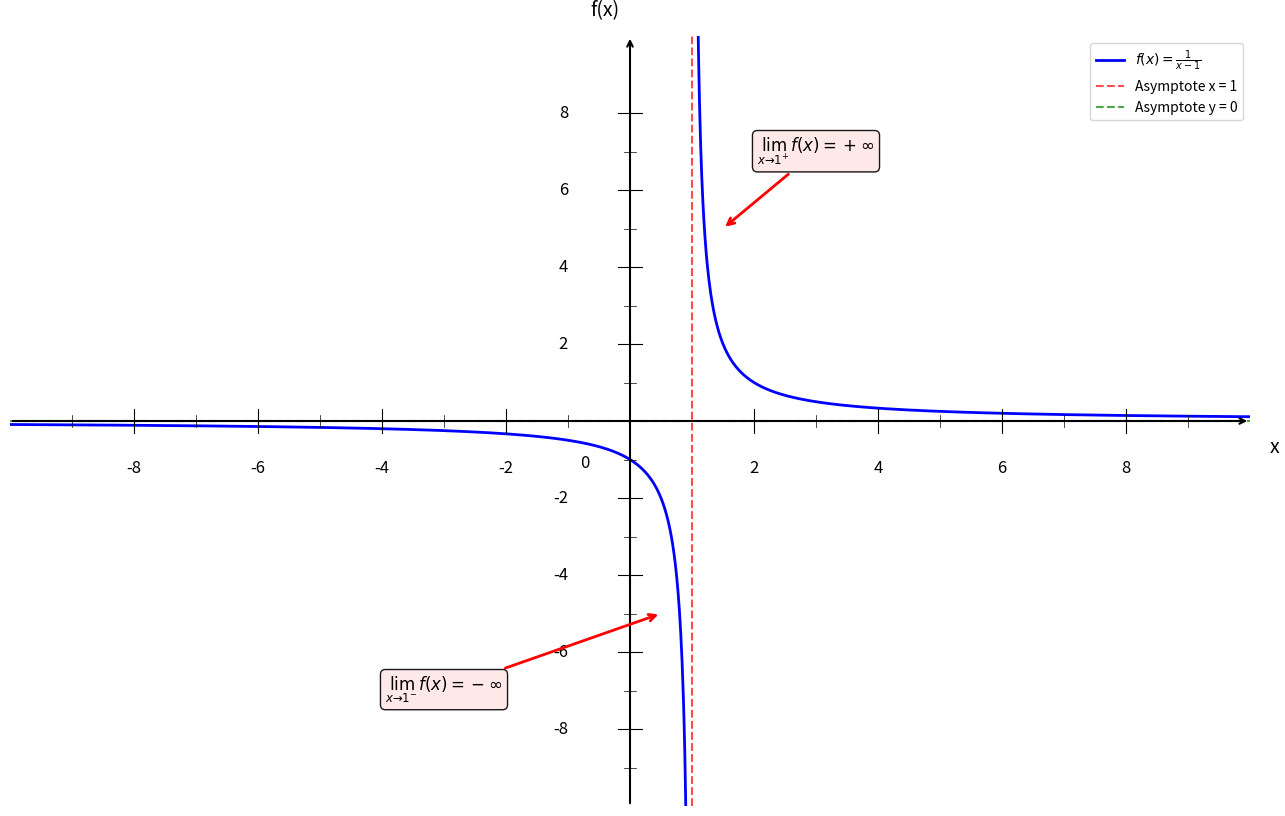

Python code for this plot:
import numpy as np
import matplotlib.pyplot as plt

plt.figure(figsize=(16, 10))
ax = plt.gca()

# Fonction rationnelle f(x) = 1/(x-1)
def f(x):
    return 1 / (x - 1)

# Intervalles - on évite x = 1 (asymptote verticale)
x1 = np.linspace(-10, 0.95, 1000)  # Avant l'asymptote
x2 = np.linspace(1.05, 10, 1000)   # Après l'asymptote

# Courbes
plt.plot(x1, f(x1), 'b-', linewidth=2, label=r'$f(x) = \frac{1}{x-1}$')
plt.plot(x2, f(x2), 'b-', linewidth=2)

# Asymptote verticale en x = 1
plt.axvline(x=1, color='red', linestyle='--', linewidth=1.5, alpha=0.7, label='Asymptote x = 1')

# Asymptote horizontale en y = 0 (limite quand x tend vers ±∞)
plt.axhline(y=0, color='green', linestyle='--', linewidth=1.5, alpha=0.7, label='Asymptote y = 0')

# Limites
plt.xlim(-10, 10)
plt.ylim(-10, 10)

# Désactiver ticks automatiques
ax.set_xticks([])
ax.set_yticks([])

# Supprimer spines
for spine in ax.spines.values():
    spine.set_visible(False)

# Tracer les axes avec flèches
ax.annotate("", xy=(10, 0), xytext=(-10, 0),
            arrowprops=dict(arrowstyle="->", color="black", linewidth=1.5))
ax.annotate("", xy=(0, 10), xytext=(0, -10),
            arrowprops=dict(arrowstyle="->", color="black", linewidth=1.5))

# Texte "0"
ax.text(-0.8, -1.2, '0', fontsize=12)

# --- Graduation manuelle ---
xticks_major = [-8, -6, -4, -2, 2, 4, 6, 8]
yticks_major = [-8, -6, -4, -2, 2, 4, 6, 8]

# Axe X grandes graduations
for x in xticks_major:
    ax.plot([x, x], [-0.3, 0.3], color="black", linewidth=0.8)
    ax.text(x, -1.0, str(x), ha='center', va='top', fontsize=12)

# Axe Y grandes graduations
for y in yticks_major:
    if y < 9:  # évite chevauchement avec la flèche
        ax.plot([-0.2, 0.2], [y, y], color="black", linewidth=0.8)
        ax.text(-1.0, y, str(y), ha='right', va='center', fontsize=12)

# --- Petites graduations intermédiaires (tous les 1) ---
# Axe X
for x in range(-9, 10):
    if x not in xticks_major and x != 1:  # évite l'asymptote
        ax.plot([x, x], [-0.15, 0.15], color="black", linewidth=0.5)

# Axe Y
for y in range(-9, 10):
    if y not in yticks_major and y < 9:
        ax.plot([-0.1, 0.1], [y, y], color="black", linewidth=0.5)

# Labels
plt.xlabel('x', fontsize=14, labelpad=15)
plt.ylabel('f(x)', fontsize=14, labelpad=15, rotation=0)
ax.xaxis.set_label_coords(1.02, 0.48)
ax.yaxis.set_label_coords(0.48, 1.02)

# Légende
plt.legend(fontsize=10, loc='upper right')

# Annotations pour les limites
ax.annotate(r'$\lim_{x \to 1^-} f(x) = -\infty$', 
            xy=(0.5, -5), xytext=(-3, -7),
            arrowprops=dict(arrowstyle='->', color='red', lw=2),
            fontsize=12, ha='center',
            bbox=dict(boxstyle="round,pad=0.3", facecolor='#FFE6E6', alpha=0.9))

ax.annotate(r'$\lim_{x \to 1^+} f(x) = +\infty$', 
            xy=(1.5, 5), xytext=(3, 7),
            arrowprops=dict(arrowstyle='->', color='red', lw=2),
            fontsize=12, ha='center',
            bbox=dict(boxstyle="round,pad=0.3", facecolor='#FFE6E6', alpha=0.9))

plt.show()
